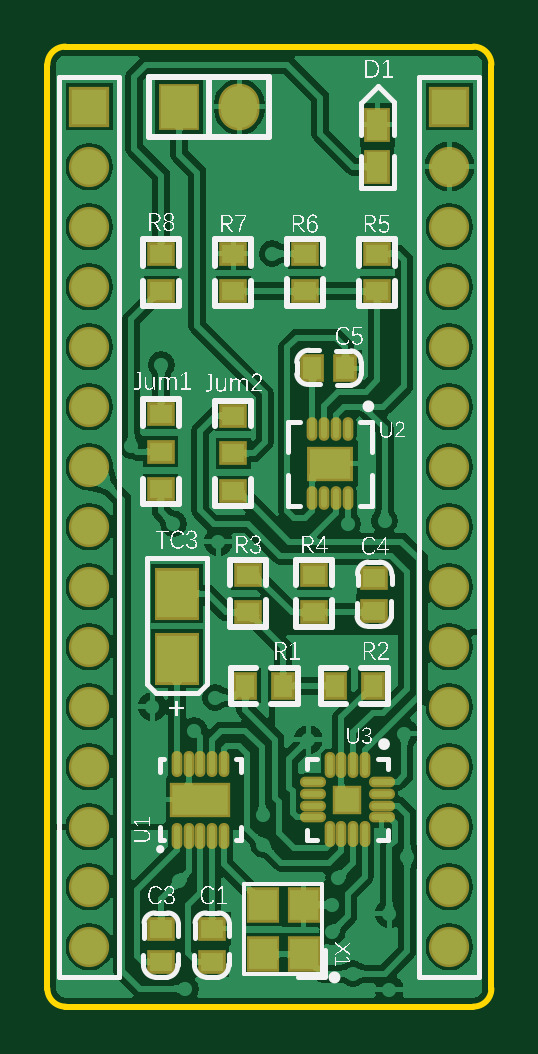
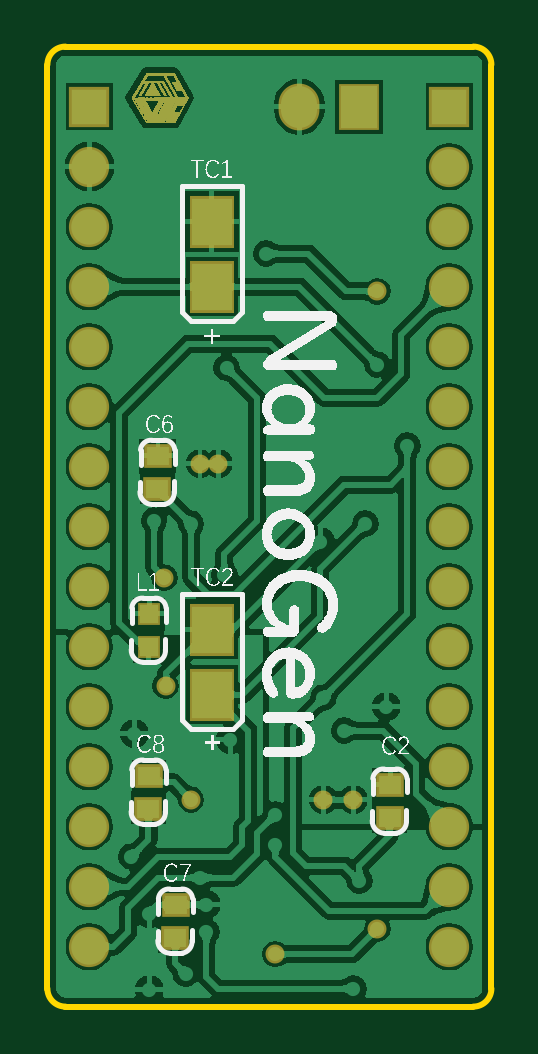
Circuit board: 9 layer files. Board 18.8 x 40.6 mm.
- bottom_copper: NanoGen.GBL (289409 bytes)
- bottom_silk: NanoGen.GBO (72193 bytes)
- paste: NanoGen.GBP (160915 bytes)
- bottom_mask: NanoGen.GBS (161917 bytes)
- outline: NanoGen.GKO (497 bytes)
- top_copper: NanoGen.GTL (75801 bytes)
- top_silk: NanoGen.GTO (115052 bytes)
- paste: NanoGen.GTP (2163 bytes)
- top_mask: NanoGen.GTS (3160 bytes)

=== bottom_copper: NanoGen.GBL (289409 bytes, source omitted) ===
=== bottom_silk: NanoGen.GBO (72193 bytes, source omitted) ===
=== paste: NanoGen.GBP (160915 bytes, source omitted) ===
=== bottom_mask: NanoGen.GBS (161917 bytes, source omitted) ===
=== outline: NanoGen.GKO ===
G04*
G04 #@! TF.GenerationSoftware,Altium Limited,Altium Designer,19.0.10 (269)*
G04*
G04 Layer_Color=16711935*
%FSLAX44Y44*%
%MOMM*%
G71*
G01*
G75*
%ADD12C,0.2540*%
D12*
X0Y7620D02*
G03*
X7620Y0I7620J0D01*
G01*
X180340D02*
G03*
X187960Y7620I0J7620D01*
G01*
Y398780D02*
G03*
X180340Y406400I-7620J0D01*
G01*
X7620D02*
G03*
X0Y398780I0J-7620D01*
G01*
X0Y7620D02*
Y398780D01*
X7620Y-0D02*
X180340D01*
X187960Y7620D02*
Y398780D01*
X7620Y406400D02*
X180340D01*
M02*

=== top_copper: NanoGen.GTL (75801 bytes, source omitted) ===
=== top_silk: NanoGen.GTO (115052 bytes, source omitted) ===
=== paste: NanoGen.GTP ===
G04*
G04 #@! TF.GenerationSoftware,Altium Limited,Altium Designer,19.0.10 (269)*
G04*
G04 Layer_Color=8421504*
%FSLAX44Y44*%
%MOMM*%
G71*
G01*
G75*
%ADD15R,0.9650X0.8000*%
%ADD16R,0.8890X1.2700*%
%ADD17R,0.8000X0.9650*%
%ADD18R,0.8000X0.9650*%
%ADD19R,0.8000X0.9650*%
%ADD20R,1.7400X1.2500*%
%ADD21O,0.2500X0.8000*%
%ADD22R,0.9650X0.8000*%
%ADD23R,1.7000X2.0000*%
%ADD24R,1.0000X1.0000*%
%ADD25O,0.9000X0.2500*%
%ADD26O,0.2500X0.9000*%
%ADD27R,1.2000X1.3000*%
%ADD28R,2.3500X1.2500*%
D15*
X48260Y318770D02*
D03*
Y302770D02*
D03*
X48006Y234984D02*
D03*
Y250984D02*
D03*
Y218984D02*
D03*
X139700Y318770D02*
D03*
Y302770D02*
D03*
X109220D02*
D03*
Y318770D02*
D03*
X78740D02*
D03*
Y302770D02*
D03*
X85090Y166880D02*
D03*
Y182880D02*
D03*
X113030Y166880D02*
D03*
Y182880D02*
D03*
X78740Y234190D02*
D03*
Y218190D02*
D03*
Y250190D02*
D03*
D16*
X139700Y355600D02*
D03*
Y373380D02*
D03*
D17*
X137920Y135890D02*
D03*
X121920D02*
D03*
X83820D02*
D03*
D18*
X126104Y270256D02*
D03*
X112134Y270510D02*
D03*
D19*
X99820Y135890D02*
D03*
D20*
X119634Y229870D02*
D03*
D21*
X127134Y215370D02*
D03*
X122134D02*
D03*
X117134D02*
D03*
X112134D02*
D03*
Y244370D02*
D03*
X117134D02*
D03*
X122134D02*
D03*
X127134D02*
D03*
D22*
X138176Y167640D02*
D03*
X138430Y181610D02*
D03*
X48260Y33020D02*
D03*
X48006Y19050D02*
D03*
X69850Y33020D02*
D03*
X69596Y19050D02*
D03*
D23*
X54770Y174790D02*
D03*
Y147320D02*
D03*
D24*
X127000Y87630D02*
D03*
D25*
X141500Y95130D02*
D03*
Y90130D02*
D03*
Y85130D02*
D03*
Y80130D02*
D03*
X112500D02*
D03*
Y85130D02*
D03*
Y90130D02*
D03*
Y95130D02*
D03*
D26*
X134500Y73130D02*
D03*
X129500D02*
D03*
X124500D02*
D03*
X119500D02*
D03*
Y102130D02*
D03*
X124500D02*
D03*
X129500D02*
D03*
X134500D02*
D03*
X54770Y102880D02*
D03*
X59770D02*
D03*
X64770D02*
D03*
X69770D02*
D03*
X74770D02*
D03*
Y72380D02*
D03*
X69770D02*
D03*
X64770D02*
D03*
X59770D02*
D03*
X54770D02*
D03*
D27*
X91440Y22180D02*
D03*
Y43180D02*
D03*
X108440D02*
D03*
Y22180D02*
D03*
D28*
X64770Y87630D02*
D03*
M02*

=== top_mask: NanoGen.GTS ===
G04*
G04 #@! TF.GenerationSoftware,Altium Limited,Altium Designer,19.0.10 (269)*
G04*
G04 Layer_Color=8388736*
%FSLAX44Y44*%
%MOMM*%
G71*
G01*
G75*
%ADD29R,1.1682X1.0032*%
%ADD30R,1.0922X1.4732*%
%ADD31R,1.0032X1.1682*%
%ADD32R,1.0032X1.1682*%
%ADD33R,1.0032X1.1682*%
%ADD34R,1.9432X1.4532*%
%ADD35O,0.4532X1.0032*%
%ADD36R,1.1682X1.0032*%
%ADD37R,1.9032X2.2032*%
%ADD38R,1.2032X1.2032*%
%ADD39O,1.1032X0.4532*%
%ADD40O,0.4532X1.1032*%
%ADD41R,1.4032X1.5032*%
%ADD42R,2.5532X1.4532*%
%ADD43C,1.7032*%
%ADD44R,1.7032X1.7032*%
%ADD45O,1.7272X1.9812*%
%ADD46R,1.7272X1.9812*%
%ADD47C,0.8032*%
D29*
X48260Y318770D02*
D03*
Y302770D02*
D03*
X48006Y234984D02*
D03*
Y250984D02*
D03*
Y218984D02*
D03*
X139700Y318770D02*
D03*
Y302770D02*
D03*
X109220D02*
D03*
Y318770D02*
D03*
X78740D02*
D03*
Y302770D02*
D03*
X85090Y166880D02*
D03*
Y182880D02*
D03*
X113030Y166880D02*
D03*
Y182880D02*
D03*
X78740Y234190D02*
D03*
Y218190D02*
D03*
Y250190D02*
D03*
D30*
X139700Y355600D02*
D03*
Y373380D02*
D03*
D31*
X137920Y135890D02*
D03*
X121920D02*
D03*
X83820D02*
D03*
D32*
X126104Y270256D02*
D03*
X112134Y270510D02*
D03*
D33*
X99820Y135890D02*
D03*
D34*
X119634Y229870D02*
D03*
D35*
X127134Y215370D02*
D03*
X122134D02*
D03*
X117134D02*
D03*
X112134D02*
D03*
Y244370D02*
D03*
X117134D02*
D03*
X122134D02*
D03*
X127134D02*
D03*
D36*
X138176Y167640D02*
D03*
X138430Y181610D02*
D03*
X48260Y33020D02*
D03*
X48006Y19050D02*
D03*
X69850Y33020D02*
D03*
X69596Y19050D02*
D03*
D37*
X54770Y174790D02*
D03*
Y147320D02*
D03*
D38*
X127000Y87630D02*
D03*
D39*
X141500Y95130D02*
D03*
Y90130D02*
D03*
Y85130D02*
D03*
Y80130D02*
D03*
X112500D02*
D03*
Y85130D02*
D03*
Y90130D02*
D03*
Y95130D02*
D03*
D40*
X134500Y73130D02*
D03*
X129500D02*
D03*
X124500D02*
D03*
X119500D02*
D03*
Y102130D02*
D03*
X124500D02*
D03*
X129500D02*
D03*
X134500D02*
D03*
X54770Y102880D02*
D03*
X59770D02*
D03*
X64770D02*
D03*
X69770D02*
D03*
X74770D02*
D03*
Y72380D02*
D03*
X69770D02*
D03*
X64770D02*
D03*
X59770D02*
D03*
X54770D02*
D03*
D41*
X91440Y22180D02*
D03*
Y43180D02*
D03*
X108440D02*
D03*
Y22180D02*
D03*
D42*
X64770Y87630D02*
D03*
D43*
X170180Y25400D02*
D03*
Y50800D02*
D03*
Y76200D02*
D03*
Y101600D02*
D03*
Y127000D02*
D03*
Y152400D02*
D03*
Y177800D02*
D03*
Y203200D02*
D03*
Y228600D02*
D03*
Y254000D02*
D03*
Y279400D02*
D03*
Y304800D02*
D03*
Y330200D02*
D03*
Y355600D02*
D03*
X17780Y25400D02*
D03*
Y50800D02*
D03*
Y76200D02*
D03*
Y101600D02*
D03*
Y127000D02*
D03*
Y152400D02*
D03*
Y177800D02*
D03*
Y203200D02*
D03*
Y228600D02*
D03*
Y254000D02*
D03*
Y279400D02*
D03*
Y304800D02*
D03*
Y330200D02*
D03*
Y355600D02*
D03*
D44*
X170180Y381000D02*
D03*
X17780D02*
D03*
D45*
X81280D02*
D03*
D46*
X55880D02*
D03*
D47*
X137920Y135890D02*
D03*
X138430Y181610D02*
D03*
X48260Y302770D02*
D03*
X115570Y229870D02*
D03*
X123324D02*
D03*
X127134Y87630D02*
D03*
X71120Y87630D02*
D03*
X58420D02*
D03*
X48260Y33020D02*
D03*
X91440Y22180D02*
D03*
M02*

